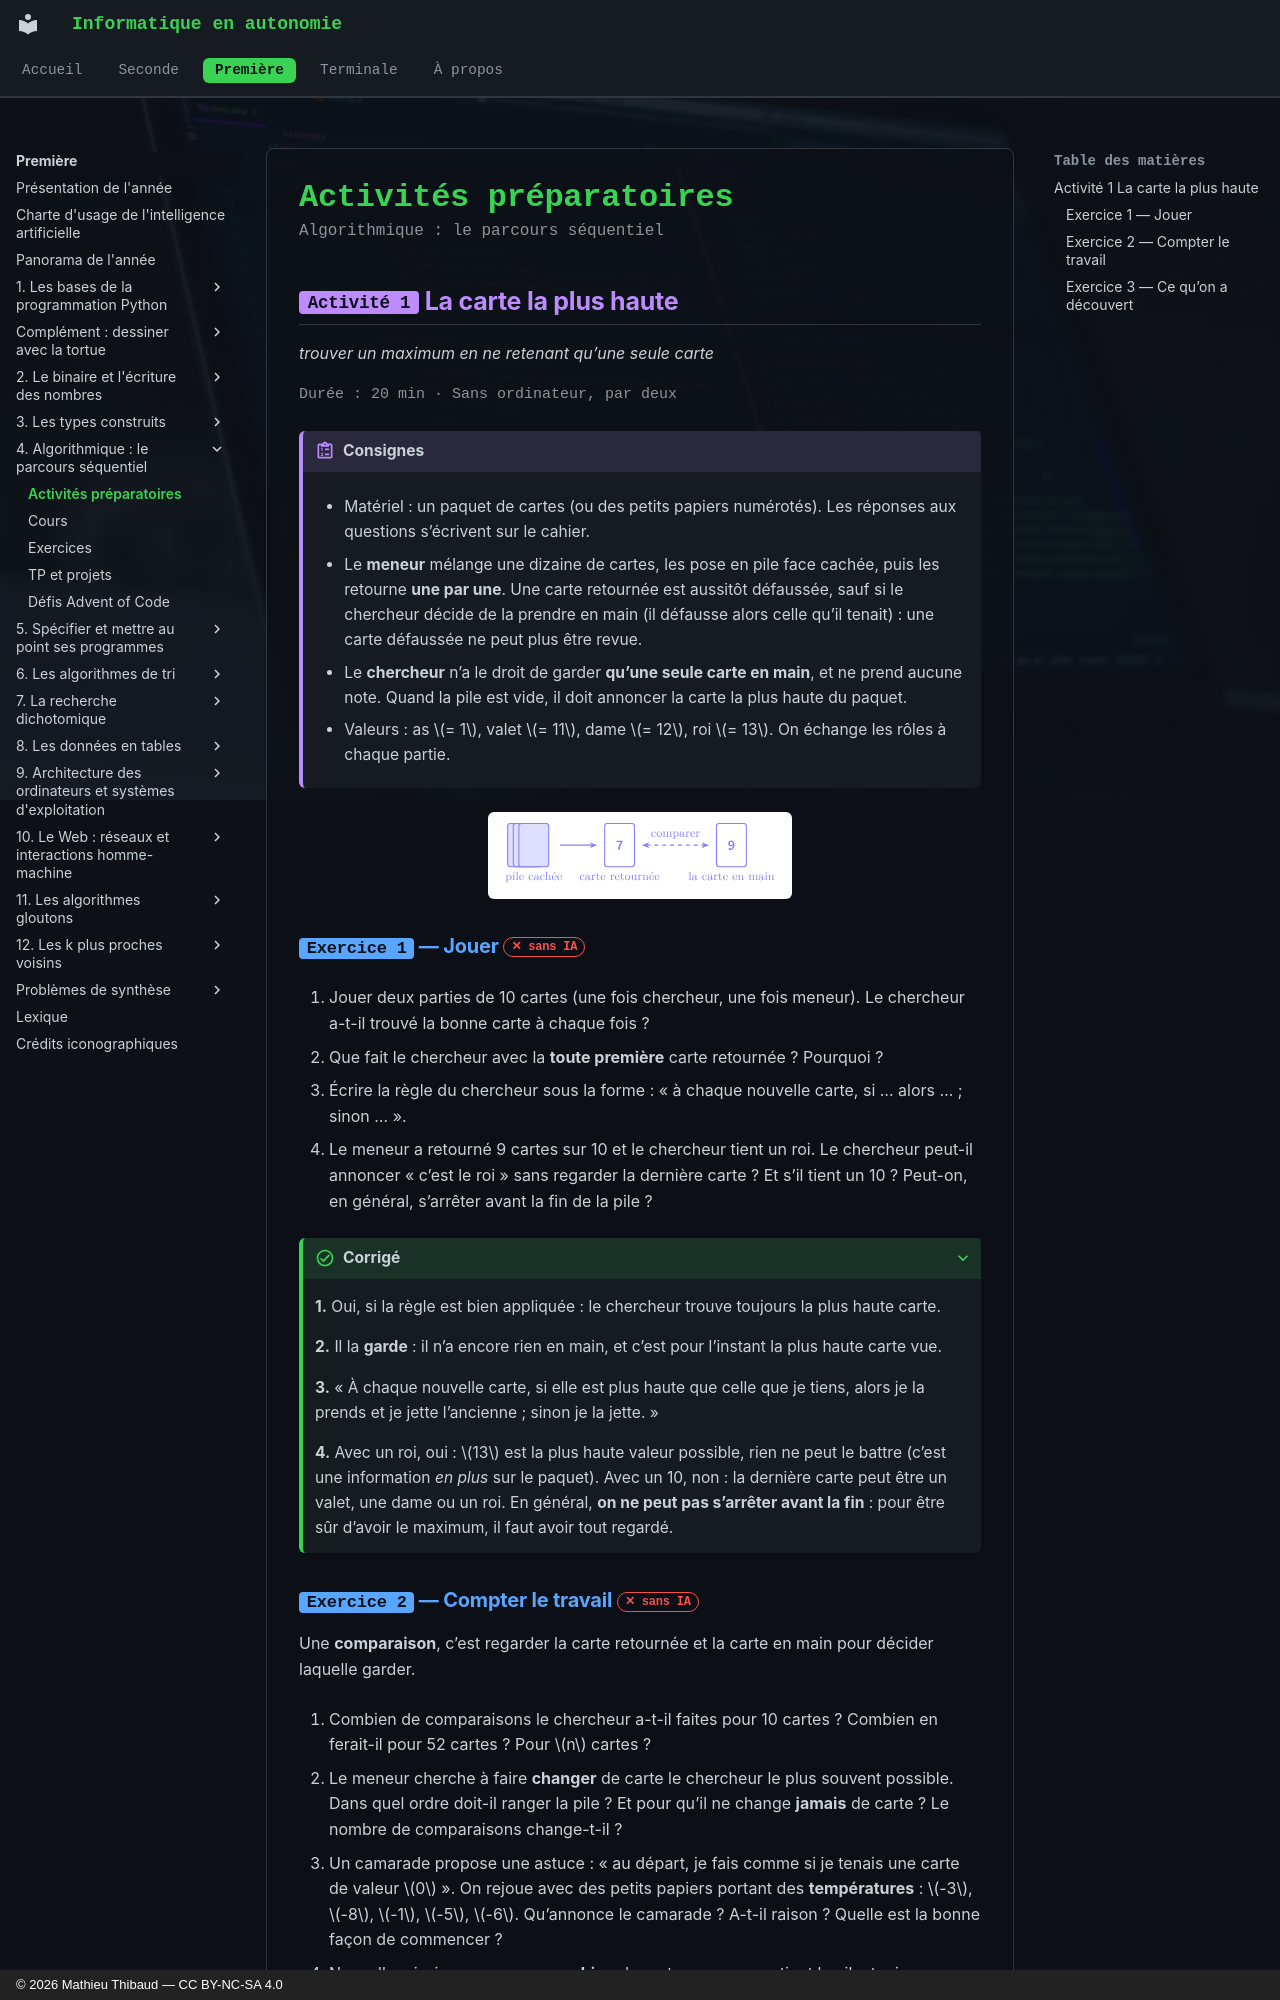

repository: MathThibaud/informatique-en-autonomie · page: premiere/04-algorithmique-le-parcours-sequentiel/activites/index.html · generator: mkdocs · copyright: © 2026 Mathieu Thibaud — CC BY-NC-SA 4.0

# Activités préparatoires

<p class="sous-titre">Algorithmique : le parcours séquentiel</p>

## <span class="etiquette">Activité 1</span> La carte la plus haute

*trouver un maximum en ne retenant qu’une seule carte*

<p class="infos-activite">Durée : 20 min · Sans ordinateur, par deux</p>

!!! consignes "Consignes"

    - Matériel : un paquet de cartes (ou des petits papiers numérotés). Les réponses aux questions s’écrivent sur le cahier.

    - Le **meneur** mélange une dizaine de cartes, les pose en pile face cachée, puis les retourne **une par une**. Une carte retournée est aussitôt défaussée, sauf si le chercheur décide de la prendre en main (il défausse alors celle qu’il tenait) : une carte défaussée ne peut plus être revue.

    - Le **chercheur** n’a le droit de garder **qu’une seule carte en main**, et ne prend aucune note. Quand la pile est vide, il doit annoncer la carte la plus haute du paquet.

    - Valeurs : as $= 1$, valet $= 11$, dame $= 12$, roi $= 13$. On échange les rôles à chaque partie.

![](../figures/d93a059a539157fd.svg){ .tikz loading=lazy }

### <span class="exo-num">Exercice 1</span> — Jouer <span class="ia ia-rouge" title="Sans IA : le but est l'automatisme lui-même"></span> { #ex-04-algorithmique-le-parcours-sequentiel-act-1-1 }

1.  Jouer deux parties de 10 cartes (une fois chercheur, une fois meneur). Le chercheur a-t-il trouvé la bonne carte à chaque fois ?

2.  Que fait le chercheur avec la **toute première** carte retournée ? Pourquoi ?

3.  Écrire la règle du chercheur sous la forme : « à chaque nouvelle carte, si … alors … ; sinon … ».

4.  Le meneur a retourné 9 cartes sur 10 et le chercheur tient un roi. Le chercheur peut-il annoncer « c’est le roi » sans regarder la dernière carte ? Et s’il tient un 10 ? Peut-on, en général, s’arrêter avant la fin de la pile ?

??? corrige "Corrigé"

    **1.** Oui, si la règle est bien appliquée : le chercheur trouve toujours la plus haute carte.

    **2.** Il la **garde** : il n’a encore rien en main, et c’est pour l’instant la plus haute carte vue.

    **3.** « À chaque nouvelle carte, si elle est plus haute que celle que je tiens, alors je la prends et je jette l’ancienne ; sinon je la jette. »

    **4.** Avec un roi, oui : $13$ est la plus haute valeur possible, rien ne peut le battre (c’est une information *en plus* sur le paquet). Avec un 10, non : la dernière carte peut être un valet, une dame ou un roi. En général, **on ne peut pas s’arrêter avant la fin** : pour être sûr d’avoir le maximum, il faut avoir tout regardé.
